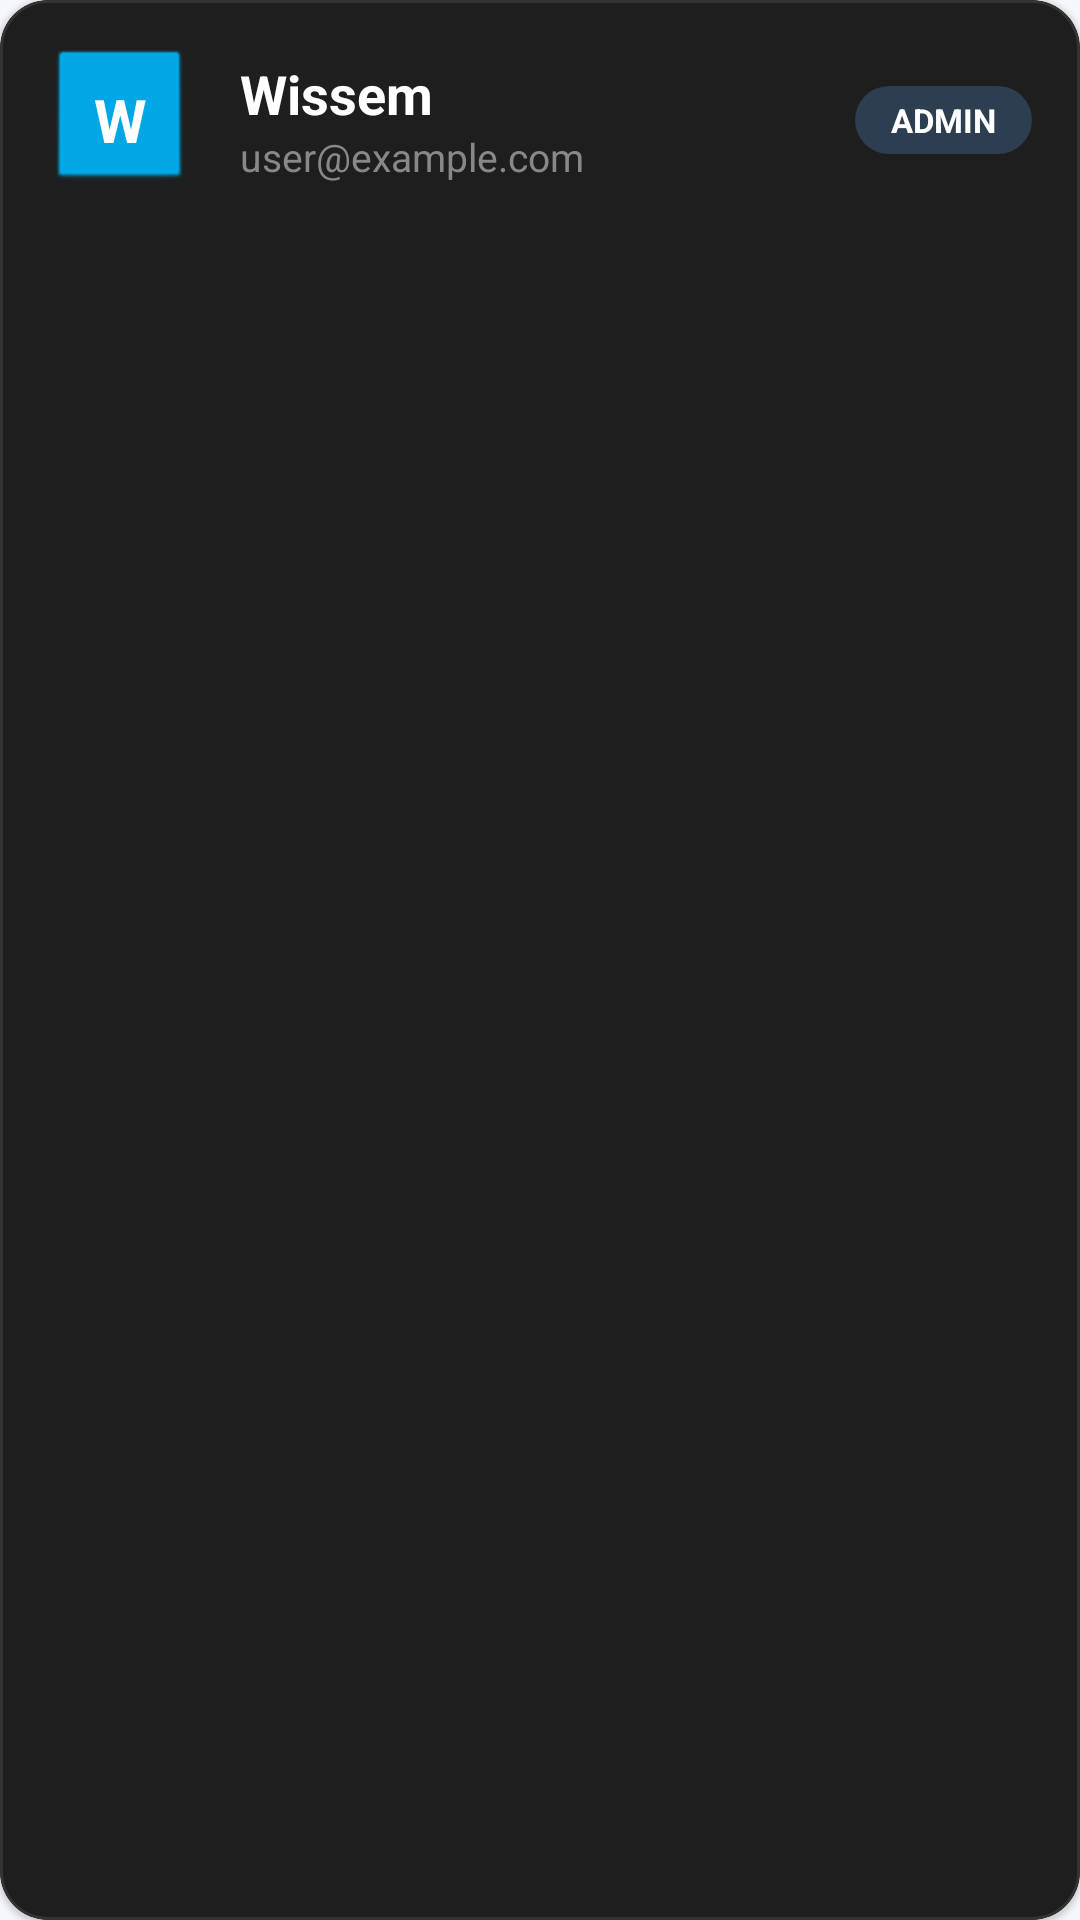

This screen was rendered from an Android layout file. Write that file and the resources it references.
<!-- AndroidManifest.xml: application theme Theme.StockIT -->
<!-- res/layout/user_item.xml -->
<?xml version="1.0" encoding="utf-8"?>
<com.google.android.material.card.MaterialCardView xmlns:android="http://schemas.android.com/apk/res/android"
    xmlns:app="http://schemas.android.com/apk/res-auto"
    android:layout_width="match_parent"
    android:layout_height="wrap_content"
    android:layout_marginHorizontal="16dp"
    android:layout_marginVertical="8dp"
    app:cardBackgroundColor="#1E1E1E"
    app:cardCornerRadius="16dp"
    app:strokeWidth="1dp"
    app:strokeColor="#333333">

    <LinearLayout
        android:layout_width="match_parent"
        android:layout_height="wrap_content"
        android:orientation="horizontal"
        android:padding="16dp"
        android:gravity="center_vertical">

        
        <FrameLayout
            android:layout_width="48dp"
            android:layout_height="48dp">
            <View
                android:id="@+id/userAvatarBg"
                android:layout_width="match_parent"
                android:layout_height="match_parent"
                android:background="@android:drawable/btn_default"
                android:backgroundTint="#00AEEF" />
            <TextView
                android:id="@+id/userInitial"
                android:layout_width="match_parent"
                android:layout_height="match_parent"
                android:gravity="center"
                android:text="W"
                android:textColor="#FFFFFF"
                android:textSize="20sp"
                android:textStyle="bold" />
        </FrameLayout>

        <LinearLayout
            android:layout_width="0dp"
            android:layout_height="wrap_content"
            android:layout_weight="1"
            android:layout_marginStart="16dp"
            android:orientation="vertical">

            <TextView
                android:id="@+id/userName"
                android:layout_width="wrap_content"
                android:layout_height="wrap_content"
                android:text="Wissem"
                android:textColor="#FFFFFF"
                android:textSize="18sp"
                android:textStyle="bold" />

            <TextView
                android:id="@+id/userEmail"
                android:layout_width="wrap_content"
                android:layout_height="wrap_content"
                android:text="user@example.com"
                android:textColor="#888888"
                android:textSize="13sp" />
        </LinearLayout>

        
        <TextView
            android:id="@+id/userRoleBadge"
            android:layout_width="wrap_content"
            android:layout_height="wrap_content"
            android:background="@android:drawable/toast_frame"
            android:backgroundTint="#2C3E50"
            android:paddingHorizontal="12dp"
            android:paddingVertical="4dp"
            android:text="ADMIN"
            android:textColor="#FFFFFF"
            android:textSize="11sp"
            android:textStyle="bold" />

    </LinearLayout>
</com.google.android.material.card.MaterialCardView>
<!-- resources referenced by this layout -->
<resources>
  <style name="Theme.StockIT" parent="Theme.MaterialComponents.Light.NoActionBar">
          
          <item name="colorPrimary">@color/vista_blue</item>
          <item name="colorPrimaryDark">@color/vista_navy</item>
          <item name="colorAccent">@color/vista_turquoise</item>
          <item name="colorSecondary">@color/vista_turquoise</item>
          <item name="colorControlHighlight">#220F53FA</item>
  
          
          <item name="android:windowBackground">@color/vista_bg</item>
          <item name="android:colorBackground">@color/vista_bg</item>
          <item name="colorSurface">@color/vista_surface</item>
  
          
          <item name="android:textColor">@color/vista_navy</item>
          <item name="android:textColorPrimary">@color/vista_navy</item>
          <item name="android:textColorSecondary">@color/vista_navy_muted</item>
          <item name="android:textColorHint">@color/vista_navy_faint</item>
  
          
          <item name="android:statusBarColor">@color/vista_blue</item>
  
          
          <item name="android:colorControlActivated">@color/vista_blue</item>
      </style>
  <color name="vista_blue">#0F53FA</color>
  <color name="vista_navy">#0B1F44</color>
  <color name="vista_turquoise">#1DE9B6</color>
  <color name="vista_bg">#F5F7FB</color>
  <color name="vista_surface">#FFFFFF</color>
  <color name="vista_navy_muted">#4A5A78</color>
  <color name="vista_navy_faint">#8A96AC</color>
</resources>
